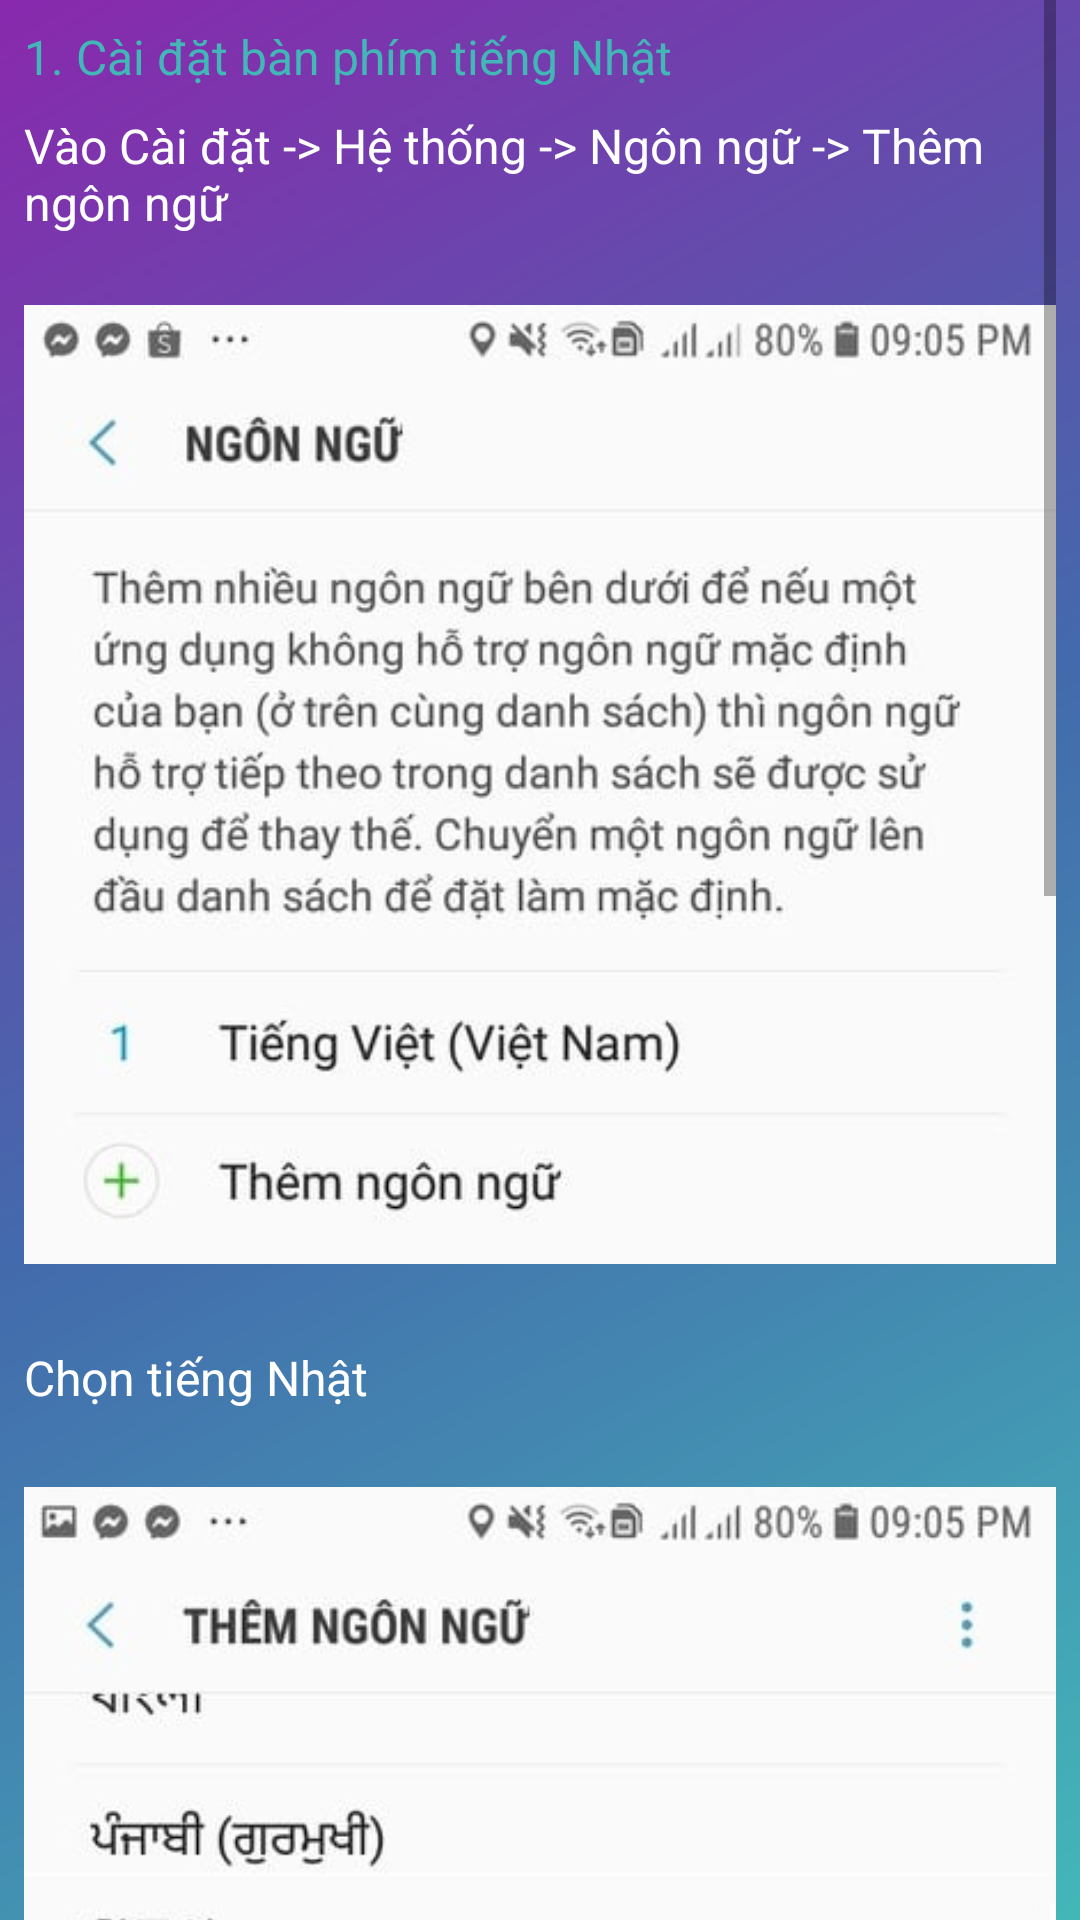

The Android layout XML behind this screen, and the referenced resources:
<!-- AndroidManifest.xml: application theme AppTheme -->
<!-- res/layout/activity_help.xml -->
<?xml version="1.0" encoding="utf-8"?>
<LinearLayout xmlns:android="http://schemas.android.com/apk/res/android"
    xmlns:app="http://schemas.android.com/apk/res-auto"
    xmlns:tools="http://schemas.android.com/tools"
    android:layout_width="match_parent"
    android:layout_height="match_parent"
    android:paddingLeft="8dp"
    android:paddingRight="8dp"
    tools:context=".activity.HelpActivity">
    <ScrollView
        android:layout_width="match_parent"
        android:layout_height="match_parent">

        <LinearLayout
            android:layout_width="match_parent"
            android:layout_height="match_parent"
            android:orientation="vertical">

            <TextView
                android:layout_marginTop="8dp"
                android:layout_width="match_parent"
                android:layout_height="wrap_content"
                android:text="1. Cài đặt bàn phím tiếng Nhật"
                android:textSize="16sp"
                android:textColor="@color/colorPrimary"/>
            <TextView
                android:layout_marginTop="8dp"
                android:layout_width="match_parent"
                android:layout_height="wrap_content"
                android:text="Vào Cài đặt -> Hệ thống -> Ngôn ngữ -> Thêm ngôn ngữ"
                android:textSize="16sp"
                android:textColor="@color/white"/>
            <ImageView
                android:layout_marginTop="8dp"
                android:layout_width="match_parent"
                android:layout_height="350dp"
                android:src="@drawable/huongdan1"
                android:scaleType="centerInside"/>
            <TextView
                android:layout_marginTop="12dp"
                android:layout_width="match_parent"
                android:layout_height="wrap_content"
                android:text="Chọn tiếng Nhật"
                android:textSize="16sp"
                android:textColor="@color/white"/>
            <ImageView
                android:layout_marginTop="8dp"
                android:layout_width="match_parent"
                android:layout_height="370dp"
                android:src="@drawable/huongdan2"
                android:scaleType="centerInside"/>

            <TextView
                android:layout_marginTop="12dp"
                android:layout_width="match_parent"
                android:layout_height="wrap_content"
                android:text="Sau khi thêm thành công, vào bàn phím "
                android:textSize="16sp"
                android:textColor="@color/white"/>
            <ImageView
                android:layout_marginTop="8dp"
                android:layout_width="match_parent"
                android:layout_height="420dp"
                android:src="@drawable/huongdan3"
                android:scaleType="centerInside"/>
            <TextView
                android:layout_marginTop="8dp"
                android:layout_marginBottom="32dp"
                android:layout_width="match_parent"
                android:layout_height="wrap_content"
                android:text="Chọn như hình để thay đổi sang tiếng Nhật."
                android:textSize="16sp"
                android:textColor="@color/white"/>

        </LinearLayout>


    </ScrollView>

</LinearLayout>
<!-- resources referenced by this layout -->
<resources>
  <color name="colorPrimary">#43B7B8</color>
  <color name="white">#fff</color>
  <!-- drawable huongdan1: jpg bitmap (drawable, 45954 bytes) -->
  <!-- drawable huongdan2: jpg bitmap (drawable, 23584 bytes) -->
  <!-- drawable huongdan3: jpg bitmap (drawable, 46965 bytes) -->
  <style name="AppTheme" parent="Theme.AppCompat.Light.DarkActionBar">
          
          <item name="colorPrimary">@color/colorPrimary</item>
          <item name="colorPrimaryDark">@color/colorPrimary</item>
          <item name="colorAccent">@color/colorAccent</item>
          <item name="android:windowBackground">@drawable/gradient</item>
      </style>
  <color name="colorAccent">#436AAC</color>
  <!-- drawable gradient (drawable) -->
  <shape xmlns:android="http://schemas.android.com/apk/res/android"
      android:shape="rectangle">
      <gradient
          android:angle="135"
          android:endColor="#8929AD"
          android:centerColor="#436AAC"
          android:startColor="#43B7B8"
          android:type="linear"
          />
  </shape>
</resources>
